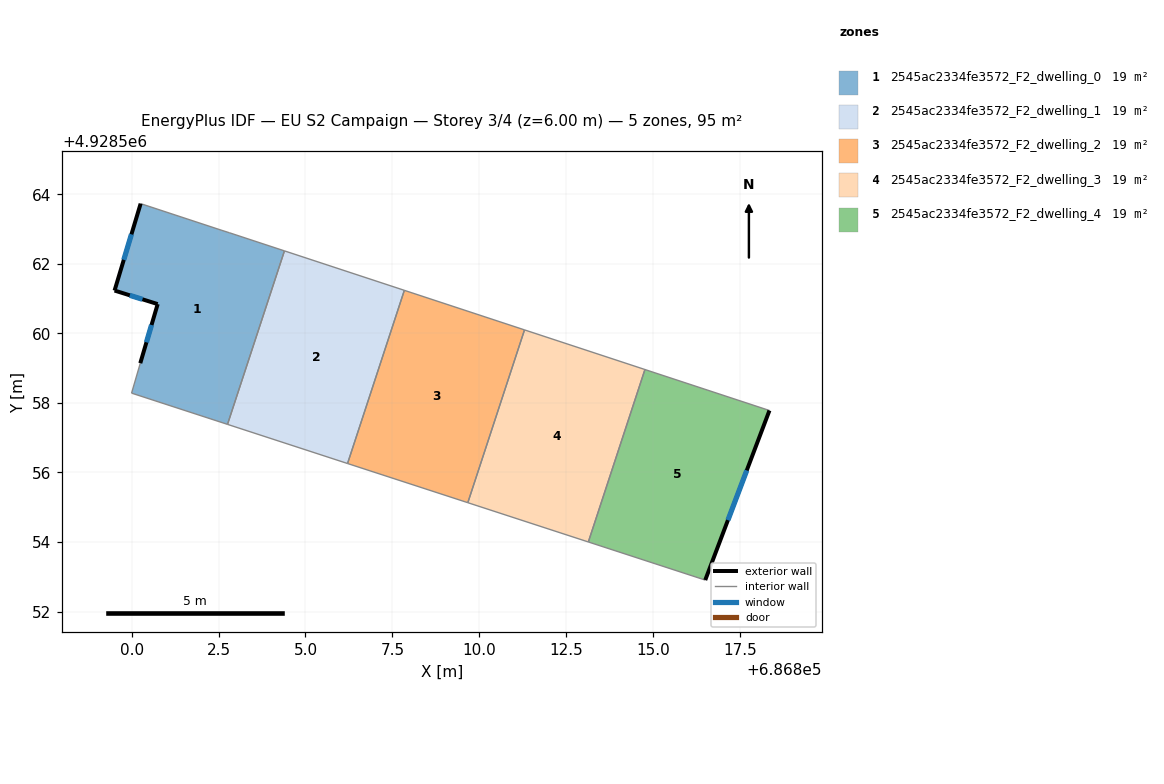
=== STOREY PLAN SPEC (per zone: floor XY polygon, exterior-wall plan segments, windows/doors) ===
zone 1: 2545ac2334fe3572_F2_dwelling_0  (19.1 m²)
  floor: (686802.76, 4928557.38) (686804.40, 4928562.38) (686802.82, 4928562.89) (686802.60, 4928562.96) (686800.26, 4928563.73) (686799.51, 4928561.23) (686800.75, 4928560.84) (686800.25, 4928559.14) (686800.00, 4928558.28)
  exterior wall: (686800.25, 4928559.14) – (686800.75, 4928560.84)  [1.8 m]
    window: (686800.42, 4928559.74) – (686800.57, 4928560.24)  [0.5 m²]
  exterior wall: (686800.75, 4928560.84) – (686799.51, 4928561.23)  [1.3 m]
    window: (686800.31, 4928560.98) – (686799.95, 4928561.10)  [0.3 m²]
  exterior wall: (686799.51, 4928561.23) – (686800.26, 4928563.73)  [2.6 m]
    window: (686799.77, 4928562.12) – (686799.99, 4928562.85)  [0.7 m²]
  interior walls: 6
zone 2: 2545ac2334fe3572_F2_dwelling_1  (19.1 m²)
  floor: (686806.21, 4928556.26) (686807.84, 4928561.24) (686804.40, 4928562.38) (686802.76, 4928557.38)
  interior walls: 4
zone 3: 2545ac2334fe3572_F2_dwelling_2  (19.1 m²)
  floor: (686809.67, 4928555.13) (686811.30, 4928560.10) (686807.84, 4928561.24) (686806.21, 4928556.26)
  interior walls: 4
zone 4: 2545ac2334fe3572_F2_dwelling_3  (19.1 m²)
  floor: (686813.14, 4928554.00) (686814.76, 4928558.96) (686811.30, 4928560.10) (686809.67, 4928555.13)
  interior walls: 4
zone 5: 2545ac2334fe3572_F2_dwelling_4  (19.1 m²)
  floor: (686816.50, 4928552.91) (686818.35, 4928557.78) (686814.76, 4928558.96) (686813.14, 4928554.00)
  exterior wall: (686818.35, 4928557.78) – (686816.50, 4928552.91)  [5.2 m]
    window: (686817.69, 4928556.06) – (686817.15, 4928554.63)  [1.3 m²]
  interior walls: 3

=== DERIVED (storey summary) ===
Building: EU S2 Campaign
Storey: 3 of 4  (floor level z = 6.00 m)
Storey gross floor area: 95.3 m²
Zones on this storey: 5
  - 2545ac2334fe3572_F2_dwelling_0: floor 19.1 m²; exterior wall 5.7 m (17.0 m²); 3 window(s) 1.5 m²; WWR 8.6%
  - 2545ac2334fe3572_F2_dwelling_1: floor 19.1 m²
  - 2545ac2334fe3572_F2_dwelling_2: floor 19.1 m²
  - 2545ac2334fe3572_F2_dwelling_3: floor 19.1 m²
  - 2545ac2334fe3572_F2_dwelling_4: floor 19.1 m²; exterior wall 5.2 m (15.6 m²); 1 window(s) 1.3 m²; WWR 8.6%
Zone adjacency (shared interzone walls):
  - 2545ac2334fe3572_F2_dwelling_0 ↔ 2545ac2334fe3572_F2_dwelling_1
  - 2545ac2334fe3572_F2_dwelling_1 ↔ 2545ac2334fe3572_F2_dwelling_2
  - 2545ac2334fe3572_F2_dwelling_2 ↔ 2545ac2334fe3572_F2_dwelling_3
  - 2545ac2334fe3572_F2_dwelling_3 ↔ 2545ac2334fe3572_F2_dwelling_4